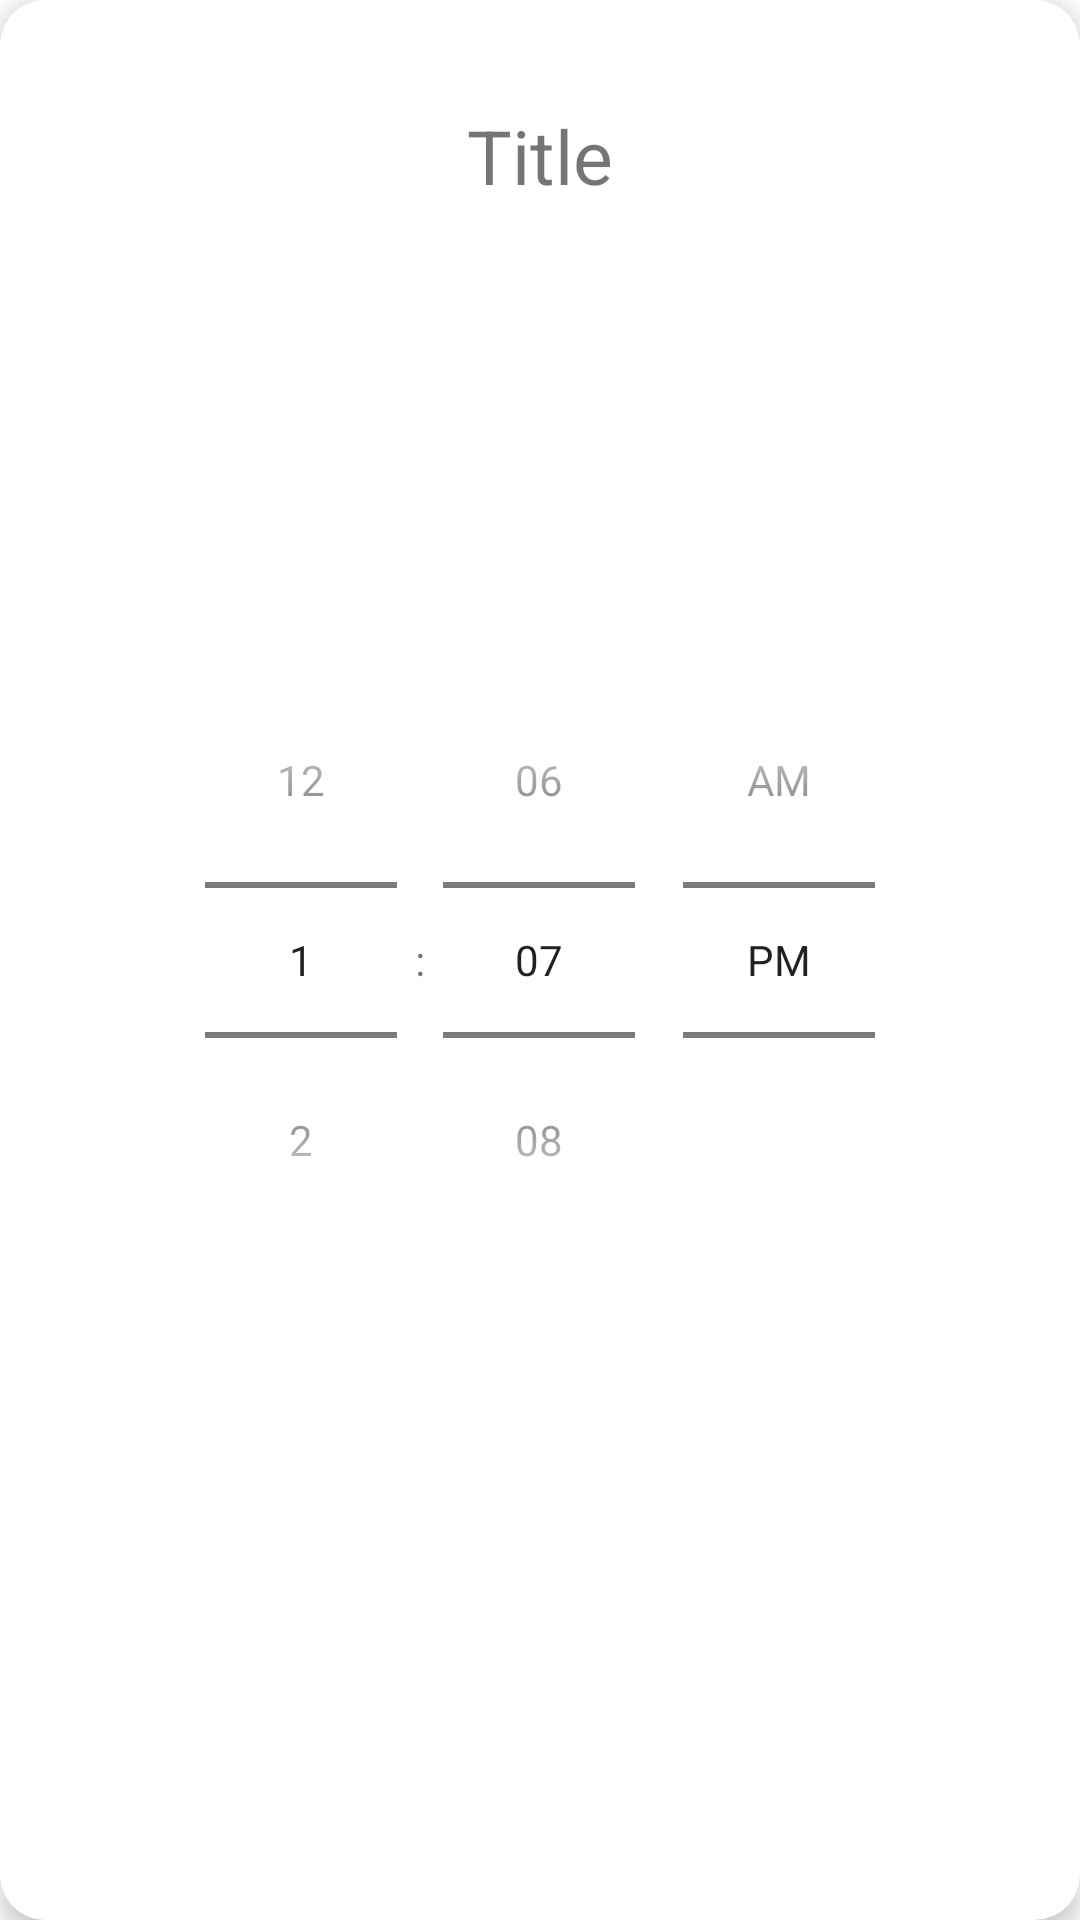

This screen was rendered from an Android layout file. Write that file and the resources it references.
<!-- AndroidManifest.xml: application theme Theme.App -->
<!-- res/layout/fragment_time_picker.xml -->
<?xml version="1.0" encoding="utf-8"?>
<com.google.android.material.card.MaterialCardView xmlns:app="http://schemas.android.com/apk/res-auto"
    xmlns:android="http://schemas.android.com/apk/res/android"
    xmlns:tools="http://schemas.android.com/tools"
    android:id="@+id/TimePicker_Card"
    style="?attr/materialCardViewFilledStyle"
    android:layout_width="350dp"
    android:layout_height="480dp"
    android:layout_margin="30dp"
    android:layout_gravity="center"
    android:checkable="false"
    android:clickable="false"
    android:focusable="true"
    app:cardCornerRadius="15dp"
    app:cardElevation="5dp"
    android:backgroundTint="@color/white"
    tools:context=".view.activity.TimePickerFragment">

    
    <ImageButton
        android:id="@+id/TimePickerFragment_BackButton"
        android:layout_width="wrap_content"
        android:layout_height="wrap_content"
        android:layout_gravity="start"
        android:layout_margin="10dp"
        android:background="@color/white"
        android:minWidth="48dp"
        android:minHeight="48dp"
        app:srcCompat="@drawable/ic_arrow_back_24" />

    <TextView
        android:id="@+id/TimePickerFragment_Title"
        android:layout_width="wrap_content"
        android:layout_height="wrap_content"
        android:layout_gravity="center_horizontal"
        android:layout_marginTop="35dp"
        android:text="Title"
        android:textSize="25dp"/>

    <TimePicker
        android:id="@+id/TimePickerFragment_TimePicker"
        android:layout_width="wrap_content"
        android:layout_height="wrap_content"
        android:timePickerMode="spinner"
        android:layout_gravity="center"/>


</com.google.android.material.card.MaterialCardView>
<!-- resources referenced by this layout -->
<resources>
  <color name="white">#FFFFFFFF</color>
  <style name="Theme.App" parent="Theme.MaterialComponents.DayNight.NoActionBar">
          
  
  
  
  
  
  
  
          
  
          
      </style>
</resources>
